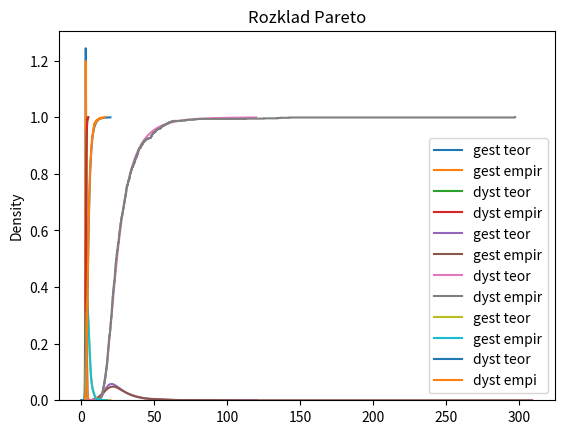

The matplotlib source for this figure:
import numpy as np
import matplotlib.pyplot as plt
import seaborn as sns
from scipy.stats import norm, lognorm, pareto

n = 1000
U = []
for j in range(n):
    U.append(max(np.random.normal(0,1,1000)))


def u_norm_pdf(n,mi,sigma,x):
    return (n*(norm.cdf(x,mi,sigma))**(n-1))*((1/np.sqrt(2*np.pi)*sigma)*np.exp(-((x-mi)**2)/2*sigma**2))

def u_norm_cdf(n,mi,sigma,x):
    return (norm.cdf(x,mi,sigma))**n


xs = np.linspace(0,5,1000)
plt.title("Rozklad Normalny")
plt.plot(xs,u_norm_pdf(n,0,1,xs),label="gest teor")
sns.kdeplot(U,label="gest empir")
plt.legend()
plt.show()

plt.title("Rokzlad normalny")
plt.plot(xs,u_norm_cdf(n,0,1,xs),label="dyst teor")
sns.ecdfplot(U,label="dyst empir")
plt.legend()
plt.show()

U1 = []
for j in range(n):
    U1.append(max(np.random.lognormal(0,1,1000)))

def u_log_pdf(n,mi,sigma,x):
    return n*(1/((2*np.pi)**(1/2)*sigma*x))*np.exp((-(np.log(x)-mi)**2)/(2*sigma**2))*(norm.cdf((np.log(x)-mi)/sigma))**(n-1)

def u_log_cdf(n,mi,sigma,x):
    return (norm.cdf(np.log(x),mi,sigma))**n



xs1 = np.linspace(0,120,1000)
plt.title("Rozklad lognormalny")
plt.plot(xs1,u_log_pdf(n,0,1,xs1),label="gest teor")
sns.kdeplot(U1,label="gest empir")
plt.legend()
plt.show()

plt.title("Rozklad lognormalny")
plt.plot(xs1,u_log_cdf(n,0,1,xs1),label="dyst teor")
sns.ecdfplot(U1,label="dyst empir")
plt.legend()
plt.show()

import random
def pareto_simulation(sample, alpha = 6, lambd = 2):
    us = []
    for i in range(sample):
        us.append(random.random())
    return [lambd * ((1-u)**(-1/alpha) - 1) for u in us]
U2 = []
for j in range(n):
    U2.append(max(pareto_simulation(1000)))

def u_par_pdf(n,lambd,alpha,x):
    return n*(1 - (lambd/(lambd + x))**alpha)**(n-1)*(alpha*(lambd**alpha))/(lambd+x)**(alpha+1)

def u_par_cdf(n,lambd,alpha,x):
    return (1 - (lambd/(lambd + x))**alpha)**n



xs2 = np.linspace(0,20,1000)
plt.title("Rozklad Pareto")
plt.plot(xs2,u_par_pdf(n,2,6,xs2),label="gest teor")
sns.kdeplot(U2,label="gest empir")
plt.legend()
plt.show()

plt.title("Rozklad Pareto")
plt.plot(xs2,u_par_cdf(n,2,6,xs2),label="dyst teor")
sns.ecdfplot(U2,label="dyst empi")
plt.legend()
plt.show()